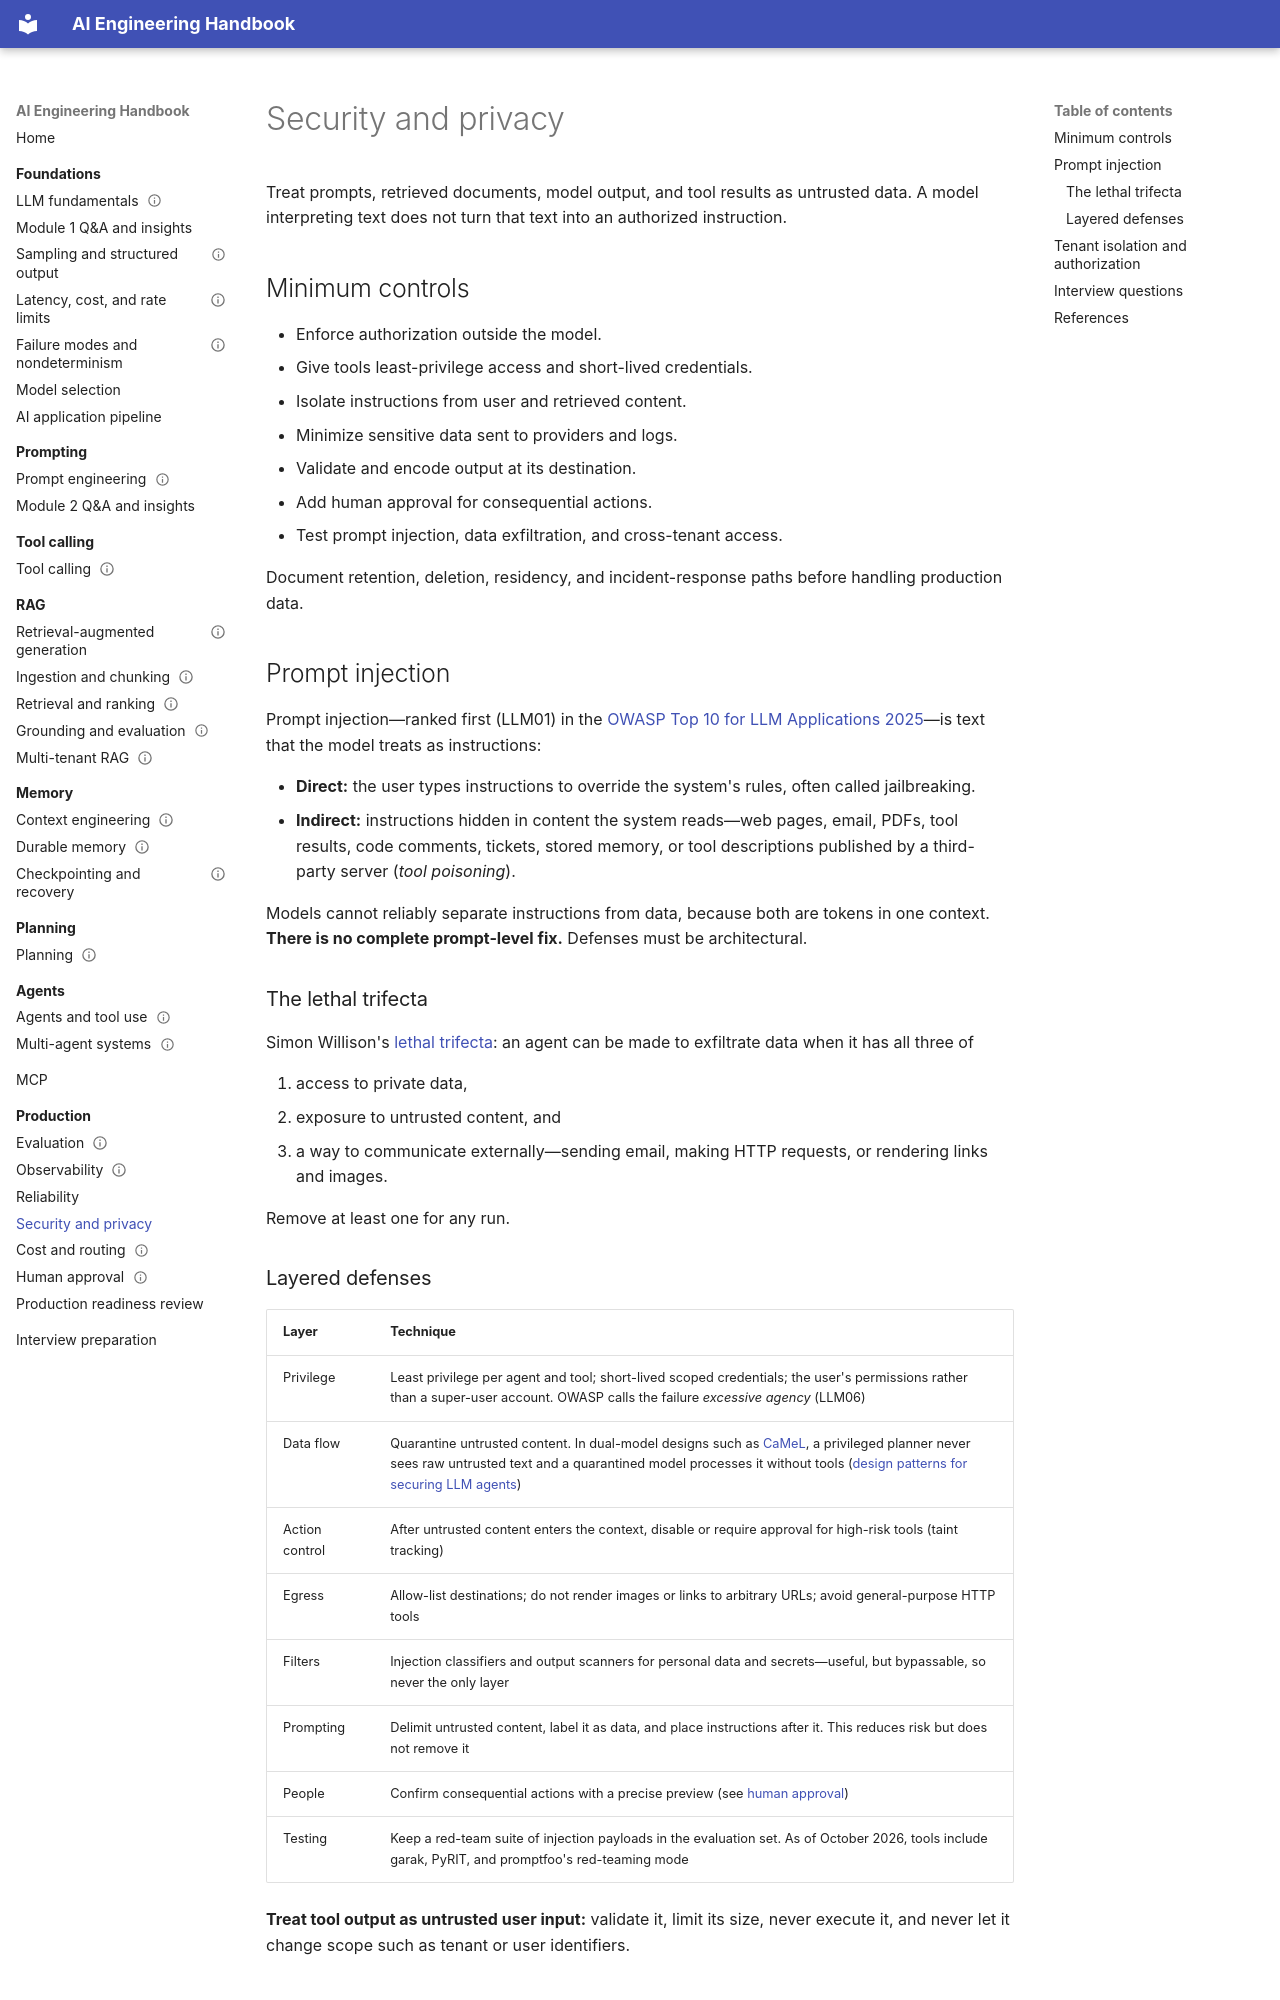

repository: Sourabhchrs93/ai-engineering-handbook · page: production/security/index.html · generator: mkdocs

# Security and privacy

Treat prompts, retrieved documents, model output, and tool results as untrusted data. A model interpreting text does not turn that text into an authorized instruction.

## Minimum controls

- Enforce authorization outside the model.
- Give tools least-privilege access and short-lived credentials.
- Isolate instructions from user and retrieved content.
- Minimize sensitive data sent to providers and logs.
- Validate and encode output at its destination.
- Add human approval for consequential actions.
- Test prompt injection, data exfiltration, and cross-tenant access.

Document retention, deletion, residency, and incident-response paths before handling production data.

## Prompt injection

Prompt injection—ranked first (LLM01) in the [OWASP Top 10 for LLM Applications 2025](https://genai.owasp.org/llm-top-10/)—is text that the model treats as instructions:

- **Direct:** the user types instructions to override the system's rules, often called jailbreaking.
- **Indirect:** instructions hidden in content the system reads—web pages, email, PDFs, tool results, code comments, tickets, stored memory, or tool descriptions published by a third-party server (*tool poisoning*).

Models cannot reliably separate instructions from data, because both are tokens in one context. **There is no complete prompt-level fix.** Defenses must be architectural.

### The lethal trifecta

Simon Willison's [lethal trifecta](https://simonwillison.net/2025/Jun/16/the-lethal-trifecta/): an agent can be made to exfiltrate data when it has all three of

1. access to private data,
2. exposure to untrusted content, and
3. a way to communicate externally—sending email, making HTTP requests, or rendering links and images.

Remove at least one for any run.

### Layered defenses

| Layer | Technique |
| --- | --- |
| Privilege | Least privilege per agent and tool; short-lived scoped credentials; the user's permissions rather than a super-user account. OWASP calls the failure *excessive agency* (LLM06) |
| Data flow | Quarantine untrusted content. In dual-model designs such as [CaMeL](https://arxiv.org/abs/2503.18813), a privileged planner never sees raw untrusted text and a quarantined model processes it without tools ([design patterns for securing LLM agents](https://arxiv.org/abs/2506.08837)) |
| Action control | After untrusted content enters the context, disable or require approval for high-risk tools (taint tracking) |
| Egress | Allow-list destinations; do not render images or links to arbitrary URLs; avoid general-purpose HTTP tools |
| Filters | Injection classifiers and output scanners for personal data and secrets—useful, but bypassable, so never the only layer |
| Prompting | Delimit untrusted content, label it as data, and place instructions after it. This reduces risk but does not remove it |
| People | Confirm consequential actions with a precise preview (see [human approval](human-approval.md)) |
| Testing | Keep a red-team suite of injection payloads in the evaluation set. As of October 2026, tools include garak, PyRIT, and promptfoo's red-teaming mode |

**Treat tool output as untrusted user input:** validate it, limit its size, never execute it, and never let it change scope such as tenant or user identifiers.
